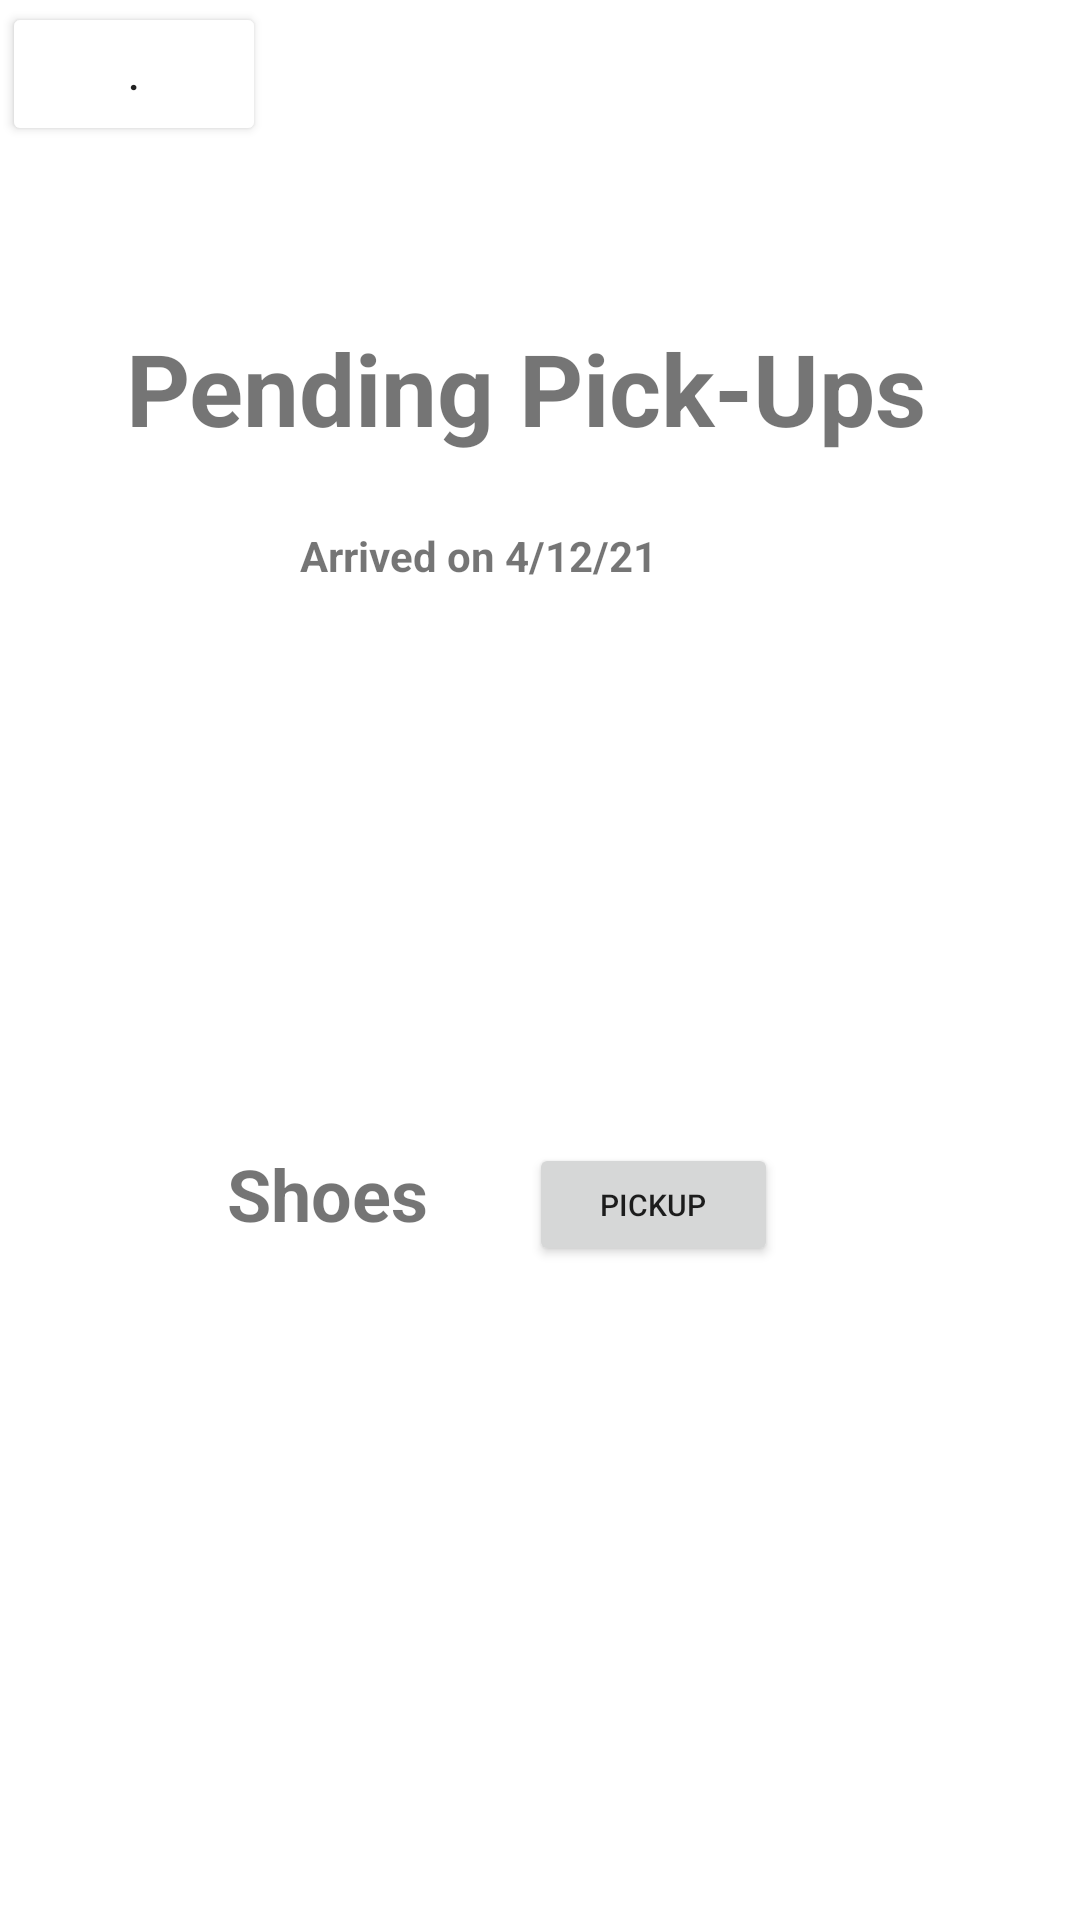

This screen was rendered from an Android layout file. Write that file and the resources it references.
<!-- AndroidManifest.xml: application theme Theme.CargoCollect -->
<!-- res/layout/activity_home_page.xml -->
<?xml version="1.0" encoding="utf-8"?>
<androidx.constraintlayout.widget.ConstraintLayout xmlns:android="http://schemas.android.com/apk/res/android"
    xmlns:app="http://schemas.android.com/apk/res-auto"
    xmlns:tools="http://schemas.android.com/tools"
    android:layout_width="match_parent"
    android:layout_height="match_parent"
    android:id="@+id/layout"
    tools:context=".HomePage">

    <TextView
        android:id="@+id/textView2"
        android:layout_width="wrap_content"
        android:layout_height="wrap_content"
        android:text="Pending Pick-Ups"
        android:textSize="100px"
        android:textStyle="bold"
        app:layout_constraintBottom_toBottomOf="parent"
        app:layout_constraintEnd_toEndOf="parent"
        app:layout_constraintHorizontal_bias="0.45"
        app:layout_constraintStart_toStartOf="parent"
        app:layout_constraintTop_toTopOf="parent"
        app:layout_constraintVertical_bias="0.18" />

    <Button
        android:id="@+id/notify"
        android:layout_width="wrap_content"
        android:layout_height="wrap_content"
        android:backgroundTint="@android:color/white"
        android:text="."
        app:layout_constraintBottom_toBottomOf="parent"
        app:layout_constraintEnd_toEndOf="parent"
        app:layout_constraintHorizontal_bias="0.003"
        app:layout_constraintStart_toStartOf="parent"
        app:layout_constraintTop_toTopOf="parent"
        app:layout_constraintVertical_bias="0.001" />

    <ImageView
        android:id="@+id/imageView2"
        android:layout_width="193dp"
        android:layout_height="218dp"
        app:layout_constraintBottom_toBottomOf="parent"
        app:layout_constraintEnd_toEndOf="parent"
        app:layout_constraintHorizontal_bias="0.408"
        app:layout_constraintStart_toStartOf="parent"
        app:layout_constraintTop_toTopOf="parent"
        app:layout_constraintVertical_bias="0.43"
        app:srcCompat="@drawable/shoes" />

    <TextView
        android:id="@+id/textView6"
        android:layout_width="wrap_content"
        android:layout_height="wrap_content"
        android:text="Shoes"
        android:textSize="24sp"
        android:textStyle="bold"
        app:layout_constraintBottom_toBottomOf="parent"
        app:layout_constraintEnd_toEndOf="parent"
        app:layout_constraintHorizontal_bias="0.258"
        app:layout_constraintStart_toStartOf="parent"
        app:layout_constraintTop_toTopOf="parent"
        app:layout_constraintVertical_bias="0.628" />

    <Button
        android:id="@+id/button4"
        android:layout_width="83dp"
        android:layout_height="41dp"
        android:text="PickUp"
        android:textSize="30px"
        app:layout_constraintBottom_toBottomOf="parent"
        app:layout_constraintEnd_toEndOf="parent"
        app:layout_constraintHorizontal_bias="0.637"
        app:layout_constraintStart_toStartOf="parent"
        app:layout_constraintTop_toTopOf="parent"
        app:layout_constraintVertical_bias="0.636" />

    <TextView
        android:id="@+id/textView8"
        android:layout_width="wrap_content"
        android:layout_height="wrap_content"
        android:text="Arrived on 4/12/21"
        android:textStyle="bold"
        app:layout_constraintBottom_toBottomOf="parent"
        app:layout_constraintEnd_toEndOf="parent"
        app:layout_constraintHorizontal_bias="0.415"
        app:layout_constraintStart_toStartOf="parent"
        app:layout_constraintTop_toTopOf="parent"
        app:layout_constraintVertical_bias="0.283" />

</androidx.constraintlayout.widget.ConstraintLayout>
<!-- resources referenced by this layout -->
<resources>
  <style name="Theme.CargoCollect" parent="Theme.MaterialComponents.DayNight.DarkActionBar">
          
          <item name="colorPrimary">@color/purple_500</item>
          <item name="colorPrimaryVariant">@color/purple_700</item>
          <item name="colorOnPrimary">@color/white</item>
          
          <item name="colorSecondary">@color/teal_200</item>
          <item name="colorSecondaryVariant">@color/teal_700</item>
          <item name="colorOnSecondary">@color/black</item>
          
          <item name="android:statusBarColor" tools:targetApi="l">?attr/colorPrimaryVariant</item>
          
      </style>
  <!-- not gathered from this repository: default colours our renderer supplied (Android Studio template values) -->
  <color name="purple_500">#FF6200EE</color>
  <color name="purple_700">#FF3700B3</color>
  <color name="teal_200">#FF03DAC5</color>
  <color name="teal_700">#FF018786</color>
  <color name="black">#FF000000</color>
  <color name="white">#FFFFFFFF</color>
</resources>
